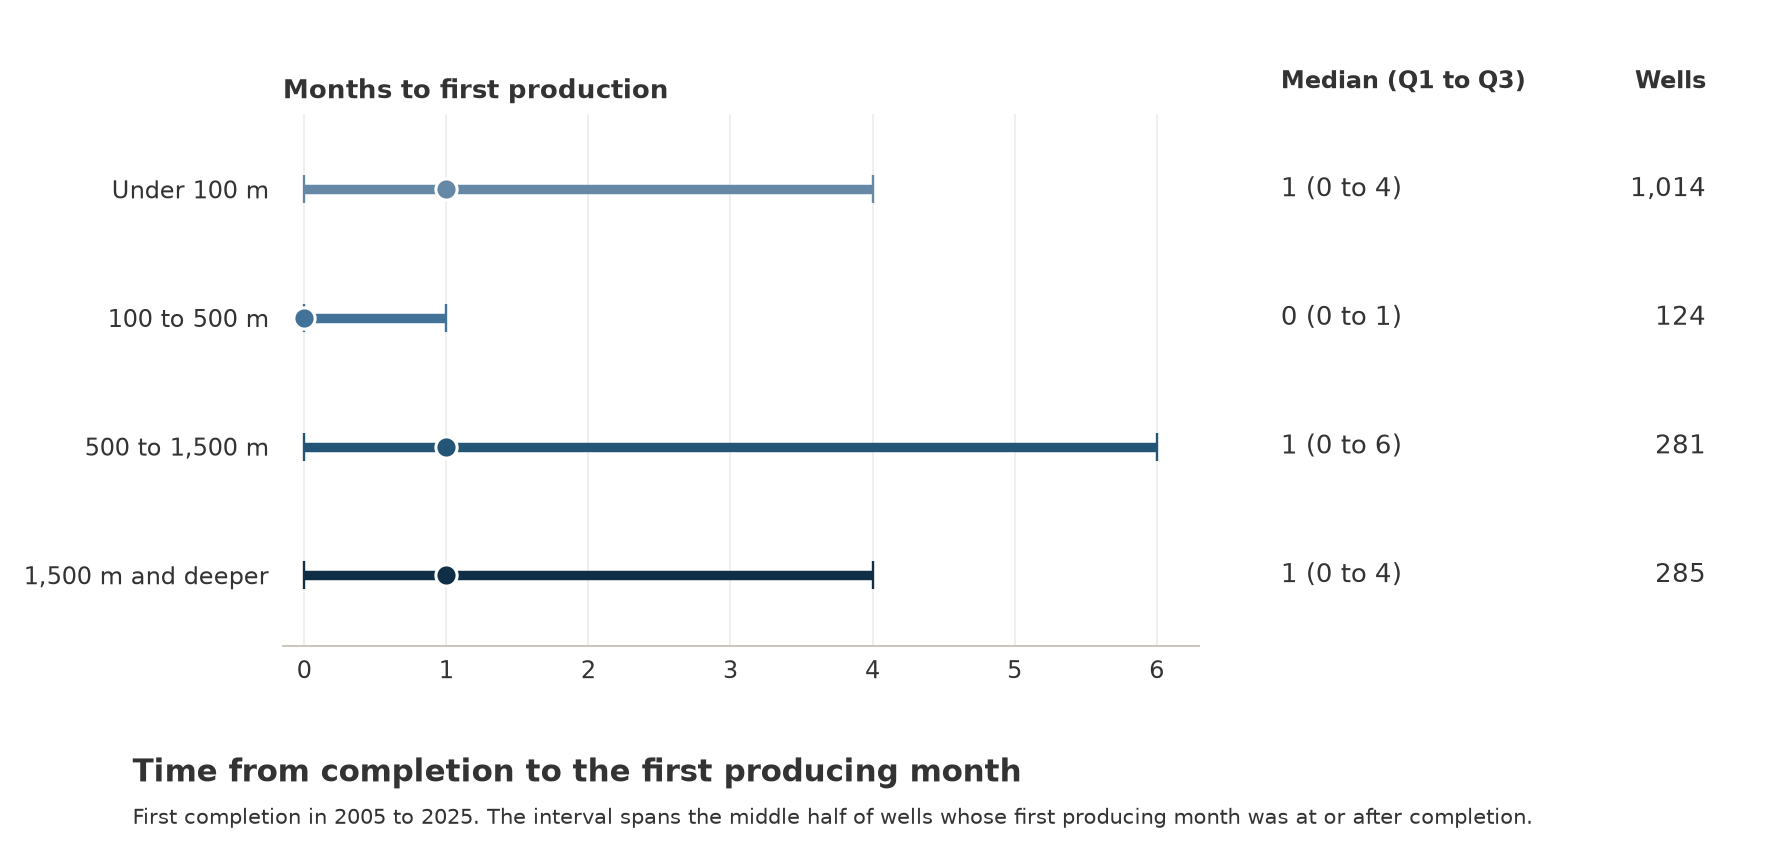

Values plotted in this chart, from the file beside it:
band, population, wells, p25_months, median_months, p75_months, pre_completion_wells, same_month_wells
<100 m, signed, 1027, 0.0, 1.0, 4.0, 13, 334
100–<500 m, signed, 125, 0.0, 0.0, 1.0, 1, 71
500–<1,500 m, signed, 289, 0.0, 1.0, 5.0, 8, 101
≥1,500 m, signed, 294, 0.0, 1.0, 4.0, 9, 106
All, signed, 1735, 0.0, 1.0, 4.0, 31, 612
<100 m, ordered, 1014, 0.0, 1.0, 4.0, 0, 334
100–<500 m, ordered, 124, 0.0, 0.0, 1.0, 0, 71
500–<1,500 m, ordered, 281, 0.0, 1.0, 6.0, 0, 101
≥1,500 m, ordered, 285, 0.0, 1.0, 4.0, 0, 106
All, ordered, 1704, 0.0, 1.0, 4.0, 0, 612
